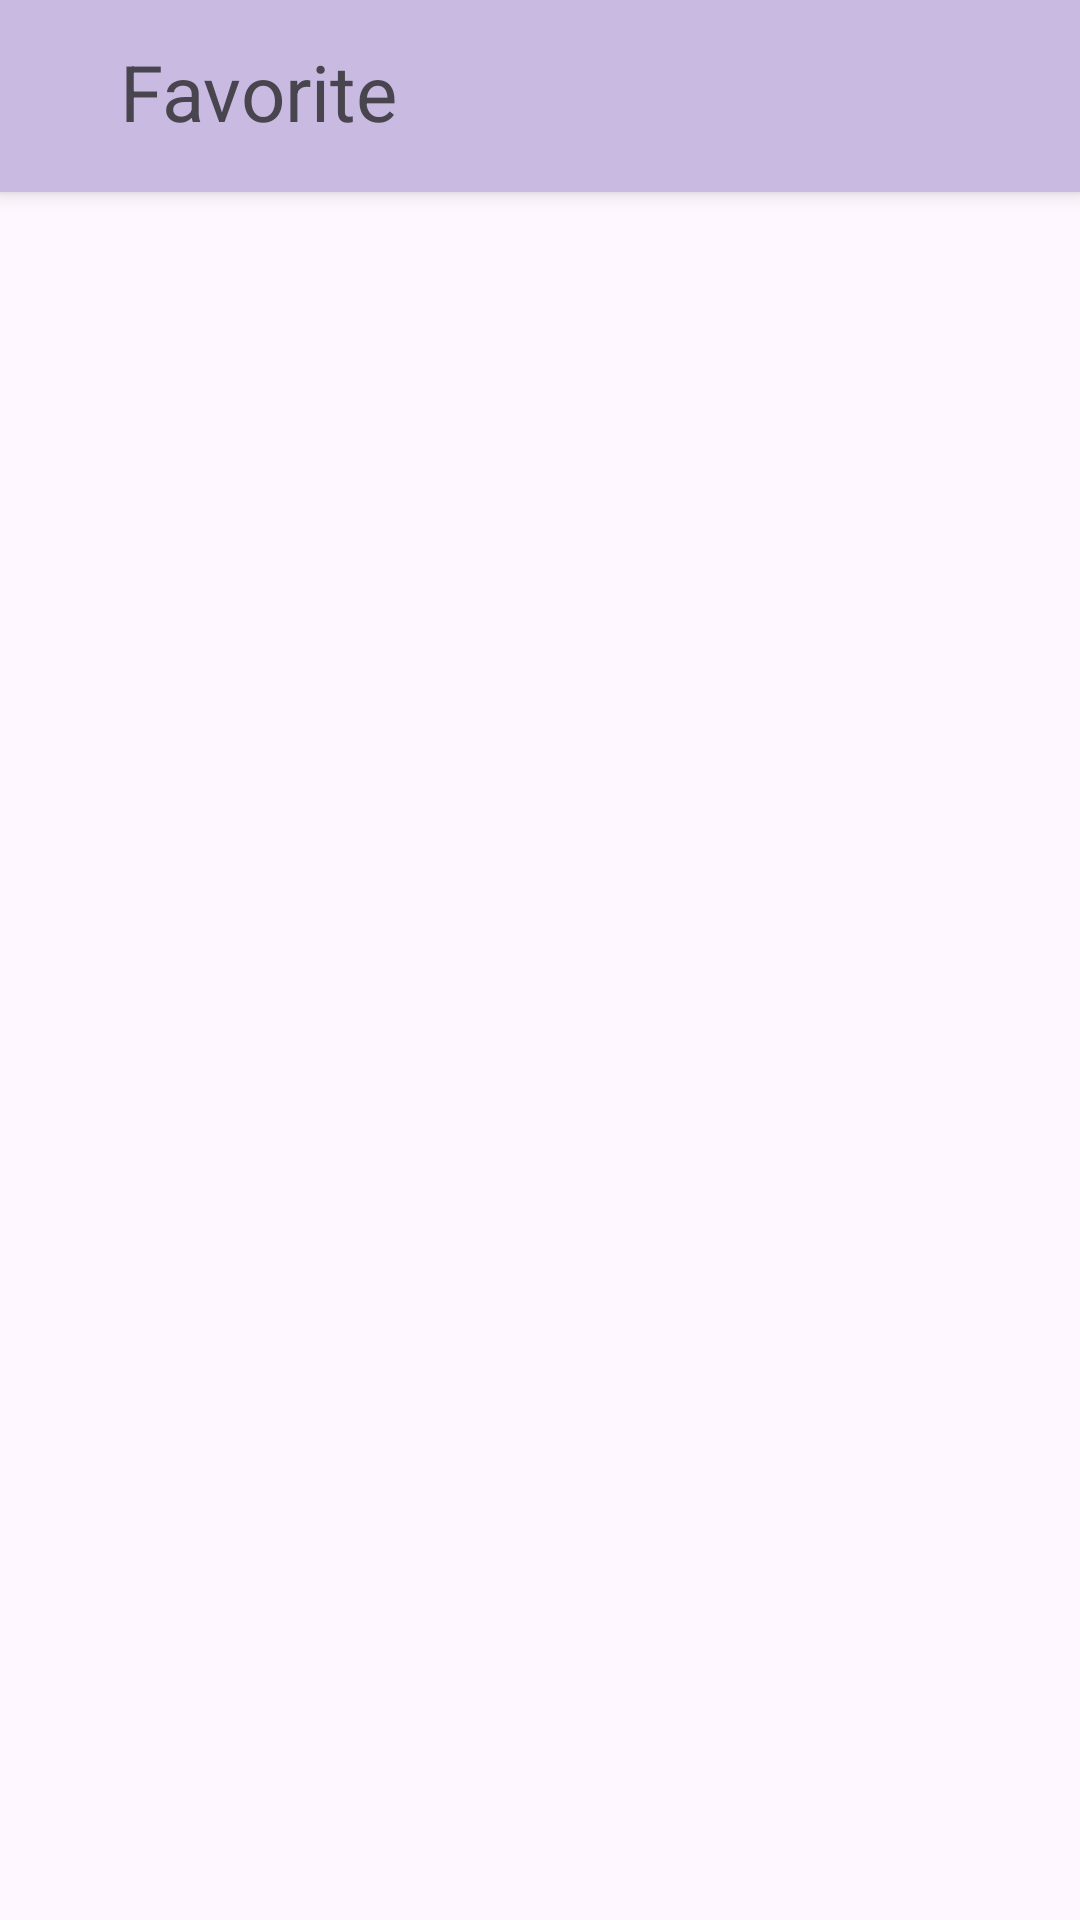

Android layout source for this screen:
<!-- AndroidManifest.xml: application theme Theme.SubmissionAndroidFundamental -->
<!-- res/layout/activity_favorite.xml -->
<?xml version="1.0" encoding="utf-8"?>
<androidx.constraintlayout.widget.ConstraintLayout xmlns:android="http://schemas.android.com/apk/res/android"
    xmlns:app="http://schemas.android.com/apk/res-auto"
    xmlns:tools="http://schemas.android.com/tools"
    android:layout_width="match_parent"
    android:layout_height="match_parent"
    tools:context=".ui.FavoriteActivity">

    <androidx.appcompat.widget.Toolbar
        android:id="@+id/toolbar"
        android:layout_width="match_parent"
        android:layout_height="?attr/actionBarSize"
        android:background="?attr/toolbarStyle"
        android:elevation="4dp"
        android:fitsSystemWindows="true"
        android:paddingHorizontal="16dp"
        app:layout_collapseMode="pin"
        app:layout_constraintEnd_toEndOf="parent"
        app:layout_constraintStart_toStartOf="parent"
        app:layout_constraintTop_toTopOf="parent"
        app:titleTextAppearance="@style/BoldToolbarTitle"
        tools:ignore="MissingConstraints">

        <ImageView
            android:id="@+id/arrow_back"
            android:layout_width="20dp"
            android:layout_height="20dp"
            android:layout_marginEnd="4dp"
            android:contentDescription="Toolbar Icon"
            android:src="@drawable/arrow_back" />

        <TextView
            android:layout_width="wrap_content"
            android:layout_height="wrap_content"
            android:layout_marginBottom="16dp"
            android:text="Favorite"
            android:textSize="26sp" />
    </androidx.appcompat.widget.Toolbar>

    <ProgressBar
        android:id="@+id/progressBar"
        style="?android:attr/progressBarStyle"
        android:layout_width="wrap_content"
        android:layout_height="wrap_content"
        android:visibility="gone"
        app:layout_constraintBottom_toBottomOf="parent"
        app:layout_constraintEnd_toEndOf="parent"
        app:layout_constraintStart_toStartOf="parent"
        app:layout_constraintTop_toTopOf="parent"
        tools:visibility="visible" />

    <TextView
        android:id="@+id/favText"
        android:layout_width="wrap_content"
        android:layout_height="wrap_content"
        android:fontFamily="@font/poppins_regular"
        android:textSize="18sp"
        app:layout_constraintBottom_toBottomOf="parent"
        app:layout_constraintEnd_toEndOf="parent"
        app:layout_constraintStart_toStartOf="parent"
        app:layout_constraintTop_toTopOf="parent" />

    <androidx.recyclerview.widget.RecyclerView
        android:id="@+id/rvUser"
        android:layout_width="0dp"
        android:layout_height="0dp"
        android:layout_marginTop="16dp"
        android:overScrollMode="never"
        android:scrollbarSize="0dp"
        app:layout_constraintBottom_toBottomOf="parent"
        app:layout_constraintEnd_toEndOf="parent"
        app:layout_constraintStart_toStartOf="parent"
        app:layout_constraintTop_toBottomOf="@+id/toolbar" />

</androidx.constraintlayout.widget.ConstraintLayout>
<!-- resources referenced by this layout -->
<resources>
  <style name="BoldToolbarTitle" parent="TextAppearance.Widget.AppCompat.Toolbar.Title">
          <item name="android:fontFamily">sans-serif</item>
          <item name="android:textStyle">bold</item>
          <item name="android:textSize">25dp</item>
      </style>
  <style name="Theme.SubmissionAndroidFundamental" parent="Base.Theme.SubmissionAndroidFundamental" />
  <style name="Base.Theme.SubmissionAndroidFundamental" parent="Theme.Material3.DayNight.NoActionBar">
          <item name="colorPrimary">@color/toolbar_background</item>
          <item name="toolbarStyle">@color/toolbar_background</item>
          <item name="colorOnPrimary">@color/black</item>
          <item name="colorOnBackground">@color/background</item>
          <item name="cardViewStyle">@color/card_background</item>
          <item name="tabSelectedTextColor">@color/black</item>
          <item name="colorSecondary">@color/button</item>
      </style>
  <color name="toolbar_background">#FFc9bae2</color>
  <color name="black">#FF000000</color>
  <color name="background">#FFf4effc</color>
  <color name="card_background">#FFe2daeb</color>
  <color name="button">#FFAD96D3</color>
</resources>
